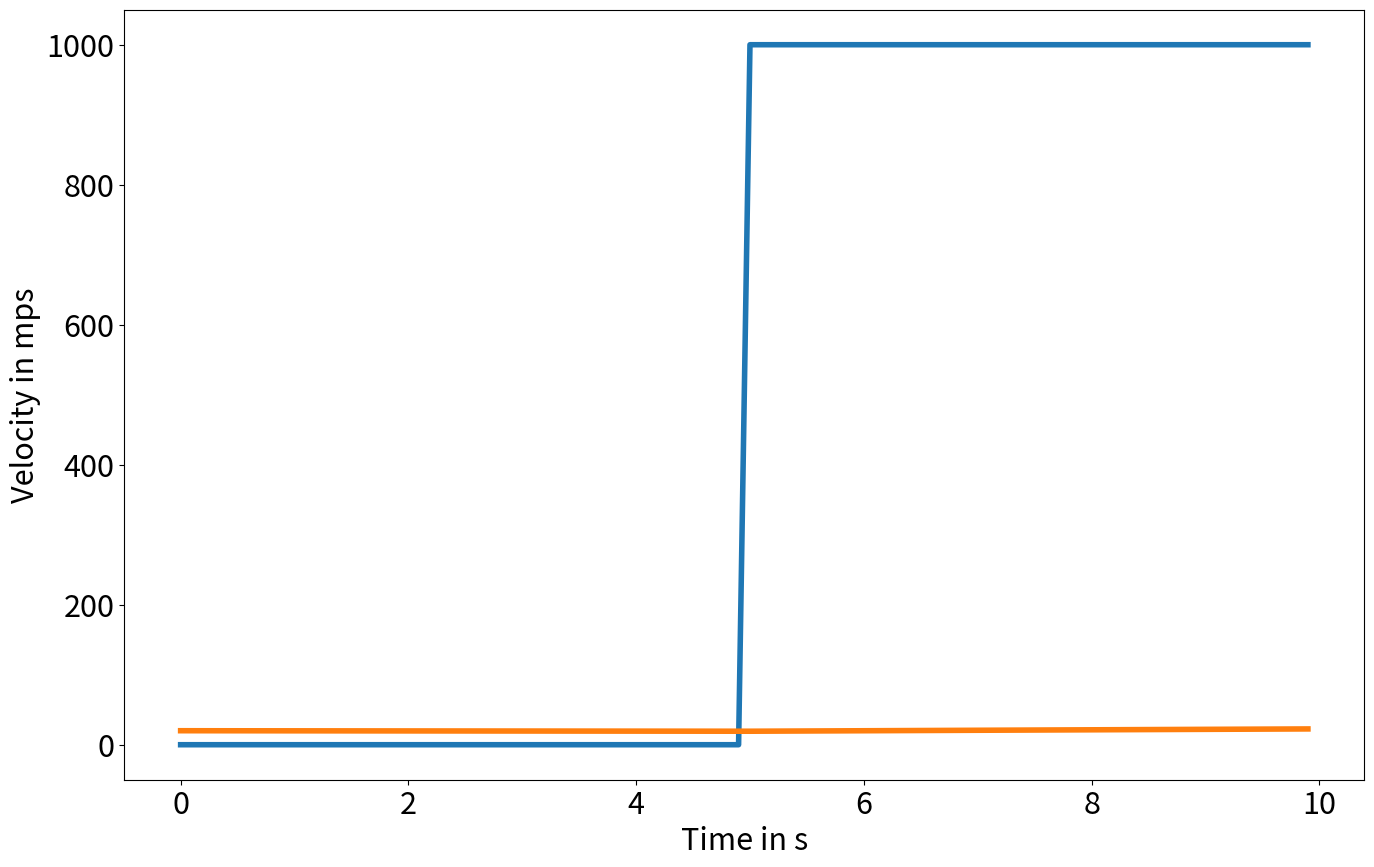
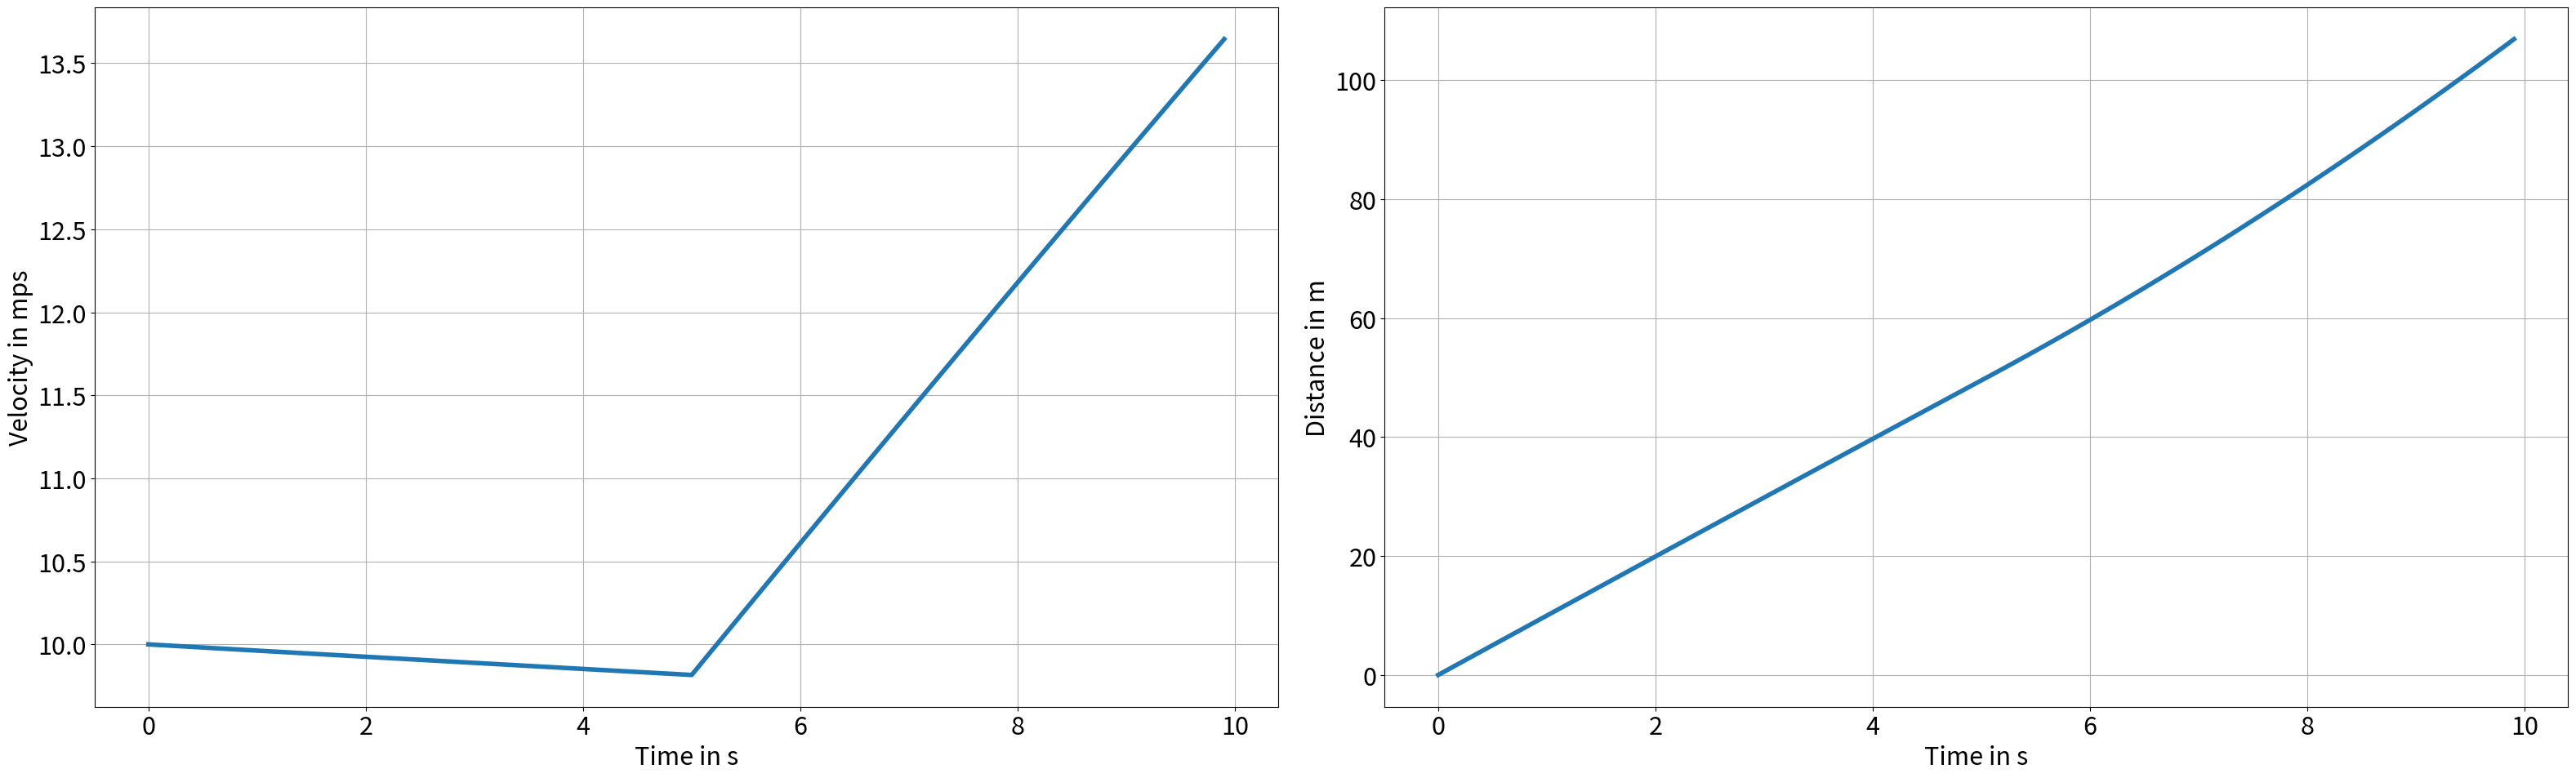

Generate these figures, in order, with matplotlib:
import numpy as np
import matplotlib
import matplotlib.pyplot as plt

ratio = [16, 10]
linewidth = 4
plt.rcParams["figure.figsize"] = ratio
plt.rcParams.update({"font.size": 22})

# step size in seconds
tS = 0.1
# number of steps
N = 100
# the resulting length of the solution equals tS*(N-1) seconds
t = np.arange(0, tS * N, tS)
# vehicle mass
mass = 1200
# lumped drag coefficient
cd = 0.45

# specify the external force input (0N for the first five seconds and 1000N for the rest of the horizon)
Fx = np.hstack((np.full(int(N / 2), 0), np.full(int(N / 2), 1000)))
plt.plot(t, Fx, linewidth=linewidth)
plt.grid()
plt.xlabel("Time in s")
plt.ylabel("Force request in N")
plt.show()

# initialize the solution with all zeros
v = np.zeros(N)
# specify the initial condition with a certain speed
v[0] = 20

# we will now determine the solution to the differential equation specified above
for i in range(1, v.shape[0]):
    # apply euler forward integration (x(k+1) = x(k) + tS*d_x(k))
    v[i] = v[i - 1] + tS * (Fx[i - 1] / mass - cd / mass * v[i - 1] ** 2)

# visualize solution
plt.plot(t, v, linewidth=linewidth)
plt.grid()
plt.xlabel("Time in s")
plt.ylabel("Velocity in mps")
plt.show()

# now we add the position dynamics

# clear the solution with all zeros
v = np.zeros(N)
s = np.zeros(N)
# specify the initial condition with a certain speed
v[0] = 10
s[0] = 0

# solve the differential equation with euler forward and apply the same input as above
for i in range(1, v.shape[0]):
    # apply euler forward integration (x(k+1) = x(k) + tS*d_x(k))
    # to the velocity dynamics
    v[i] = v[i - 1] + tS * (Fx[i - 1] / mass - cd / mass * v[i - 1] ** 2)
    # apply euler forward integration to the position dynamics
    s[i] = s[i - 1] + tS * v[i - 1]

# visualize solution
fig, (ax1, ax2) = plt.subplots(1, 2, figsize=(32, 10))
ax1.plot(t, v, linewidth=linewidth)
ax1.set_xlabel("Time in s")
ax1.set_ylabel("Velocity in mps")
ax1.grid()
ax2.plot(t, s, linewidth=linewidth)
ax2.set_xlabel("Time in s")
ax2.set_ylabel("Distance in m")
ax2.grid()
plt.tight_layout()
plt.show()